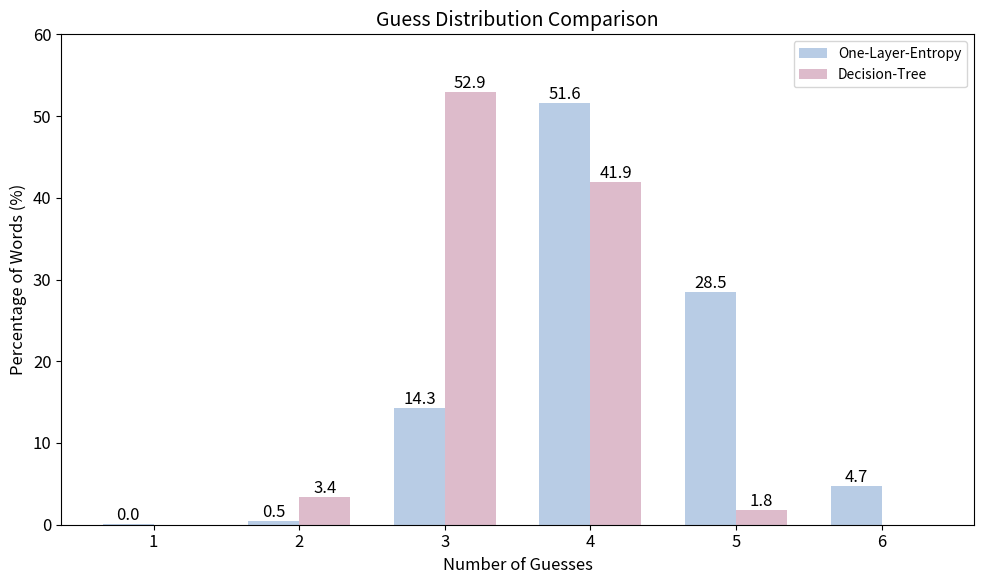
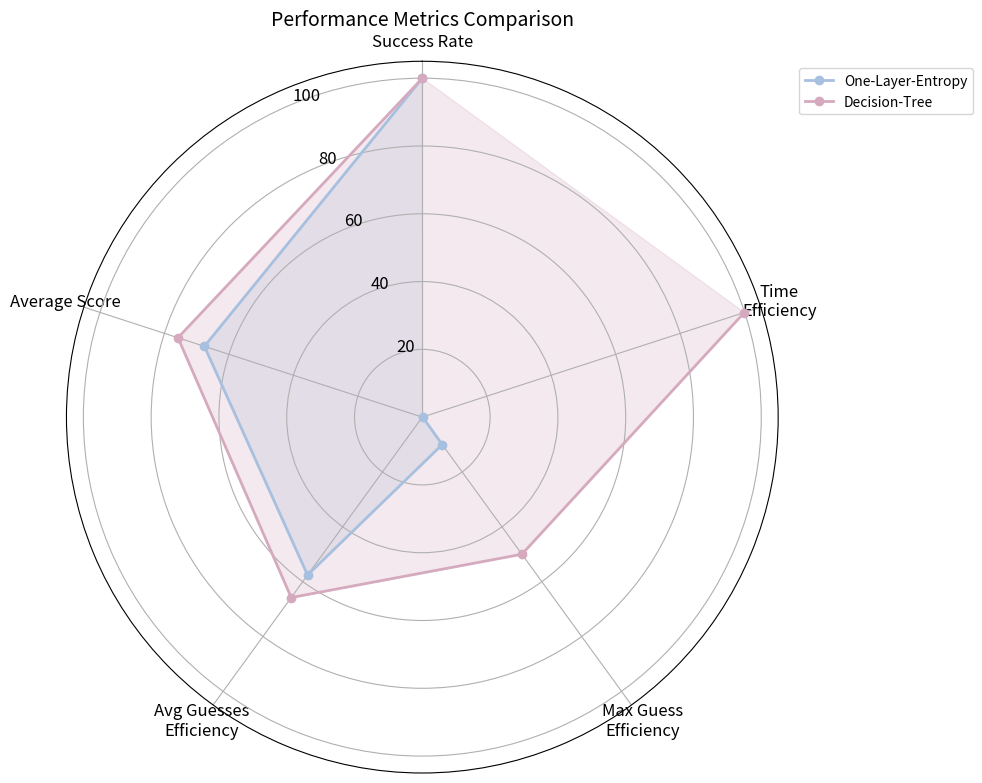

The matplotlib source for these figures, in order:
import numpy as np
import matplotlib.pyplot as plt
from matplotlib.projections.polar import PolarAxes
from matplotlib.projections import register_projection


# Define colors
COLORS = {
    'blue': '#A7C0DF',
    'pink': '#D5AABE',
    'green': '#8ACB88',
    'purple': '#DCA7EB',
    'yellow': '#E7C217'
}

# Style settings
plt.rcParams['font.size'] = 12
plt.rcParams['axes.titlesize'] = 14
plt.rcParams['axes.labelsize'] = 12
plt.rcParams['legend.fontsize'] = 10

# Data preparation
guesses = np.arange(1, 7)
entropy_dist = [0.04, 0.48, 14.34, 51.58, 28.51, 4.71]
decision_dist = [0.00, 3.37, 52.92, 41.94, 1.77, 0.00]

bar_width = 0.35
opacity = 0.8
index = np.arange(len(guesses))

plt.figure(figsize=(10, 6))

# Create bars
bars1 = plt.bar(index, entropy_dist, bar_width, alpha=opacity, 
                color=COLORS['blue'], label='One-Layer-Entropy')
bars2 = plt.bar(index + bar_width, decision_dist, bar_width, alpha=opacity,
                color=COLORS['pink'], label='Decision-Tree')

# Customize plot
plt.ylim(0, 60)  # Set y-axis limit to slightly above max value
plt.yticks(np.arange(0, 61, 10), [f'{int(t)}' for t in np.arange(0, 61, 10)])

plt.xlabel('Number of Guesses')
plt.ylabel('Percentage of Words (%)')
plt.title('Guess Distribution Comparison')
plt.xticks(index + bar_width / 2, guesses)

# Add legend inside the plot
plt.legend(loc='upper right')

# Add value labels
def add_labels(bars):
    for bar in bars:
        height = bar.get_height()
        if height > 0:  # Only show non-zero values
            plt.text(bar.get_x() + bar.get_width()/2, height,
                    f'{height:.1f}', va='bottom', ha='center')

add_labels(bars1)
add_labels(bars2)

plt.tight_layout()
plt.savefig('guess_distribution.pdf', format='pdf', bbox_inches='tight')
plt.show()

# Radar chart
def radar_factory(num_vars):
    theta = np.linspace(0, 2*np.pi, num_vars, endpoint=False)

    class RadarAxes(PolarAxes):
        name = 'radar'
        def __init__(self, *args, **kwargs):
            super().__init__(*args, **kwargs)
            self.set_theta_zero_location('N')
            # self.set_frame_on(False)  # 去掉最外面的框
            # self.xaxis.set_visible(False)  # 隐藏x轴
            # self.yaxis.set_visible(False)  # 隐藏y轴

        def fill(self, *args, **kwargs):
            return super().fill(*args, **kwargs)

        def plot(self, *args, **kwargs):
            return super().plot(*args, **kwargs)

        def set_varlabels(self, labels):
            self.set_thetagrids(np.degrees(theta), labels)

    register_projection(RadarAxes)
    return theta

# Radar chart data
labels = ['Success Rate', 'Average Score', 'Avg Guesses\nEfficiency', 
          'Max Guess\nEfficiency', 'Time\nEfficiency']
entropy_data = [100, 67.6, 57.6, 10, 0.1]
decision_data = [100, 75.8, 65.8, 50, 99.9]

fig = plt.figure(figsize=(10, 8))
theta = radar_factory(len(labels))
ax = fig.add_subplot(111, projection='radar')

ax.plot(theta, entropy_data, 'o-', linewidth=2, 
        color=COLORS['blue'], label='One-Layer-Entropy')
ax.fill(theta, entropy_data, alpha=0.25, color=COLORS['blue'])
ax.plot(theta, decision_data, 'o-', linewidth=2,
        color=COLORS['pink'], label='Decision-Tree')
ax.fill(theta, decision_data, alpha=0.25, color=COLORS['pink'])

ax.set_varlabels(labels)
ax.set_title('Performance Metrics Comparison')
plt.legend(bbox_to_anchor=(1.02, 1), loc='upper left')

# ax.grid(False)
# ax.patch.set_facecolor('white')


plt.tight_layout()
plt.savefig('performance_metrics.pdf', format='pdf', bbox_inches='tight')
plt.show()